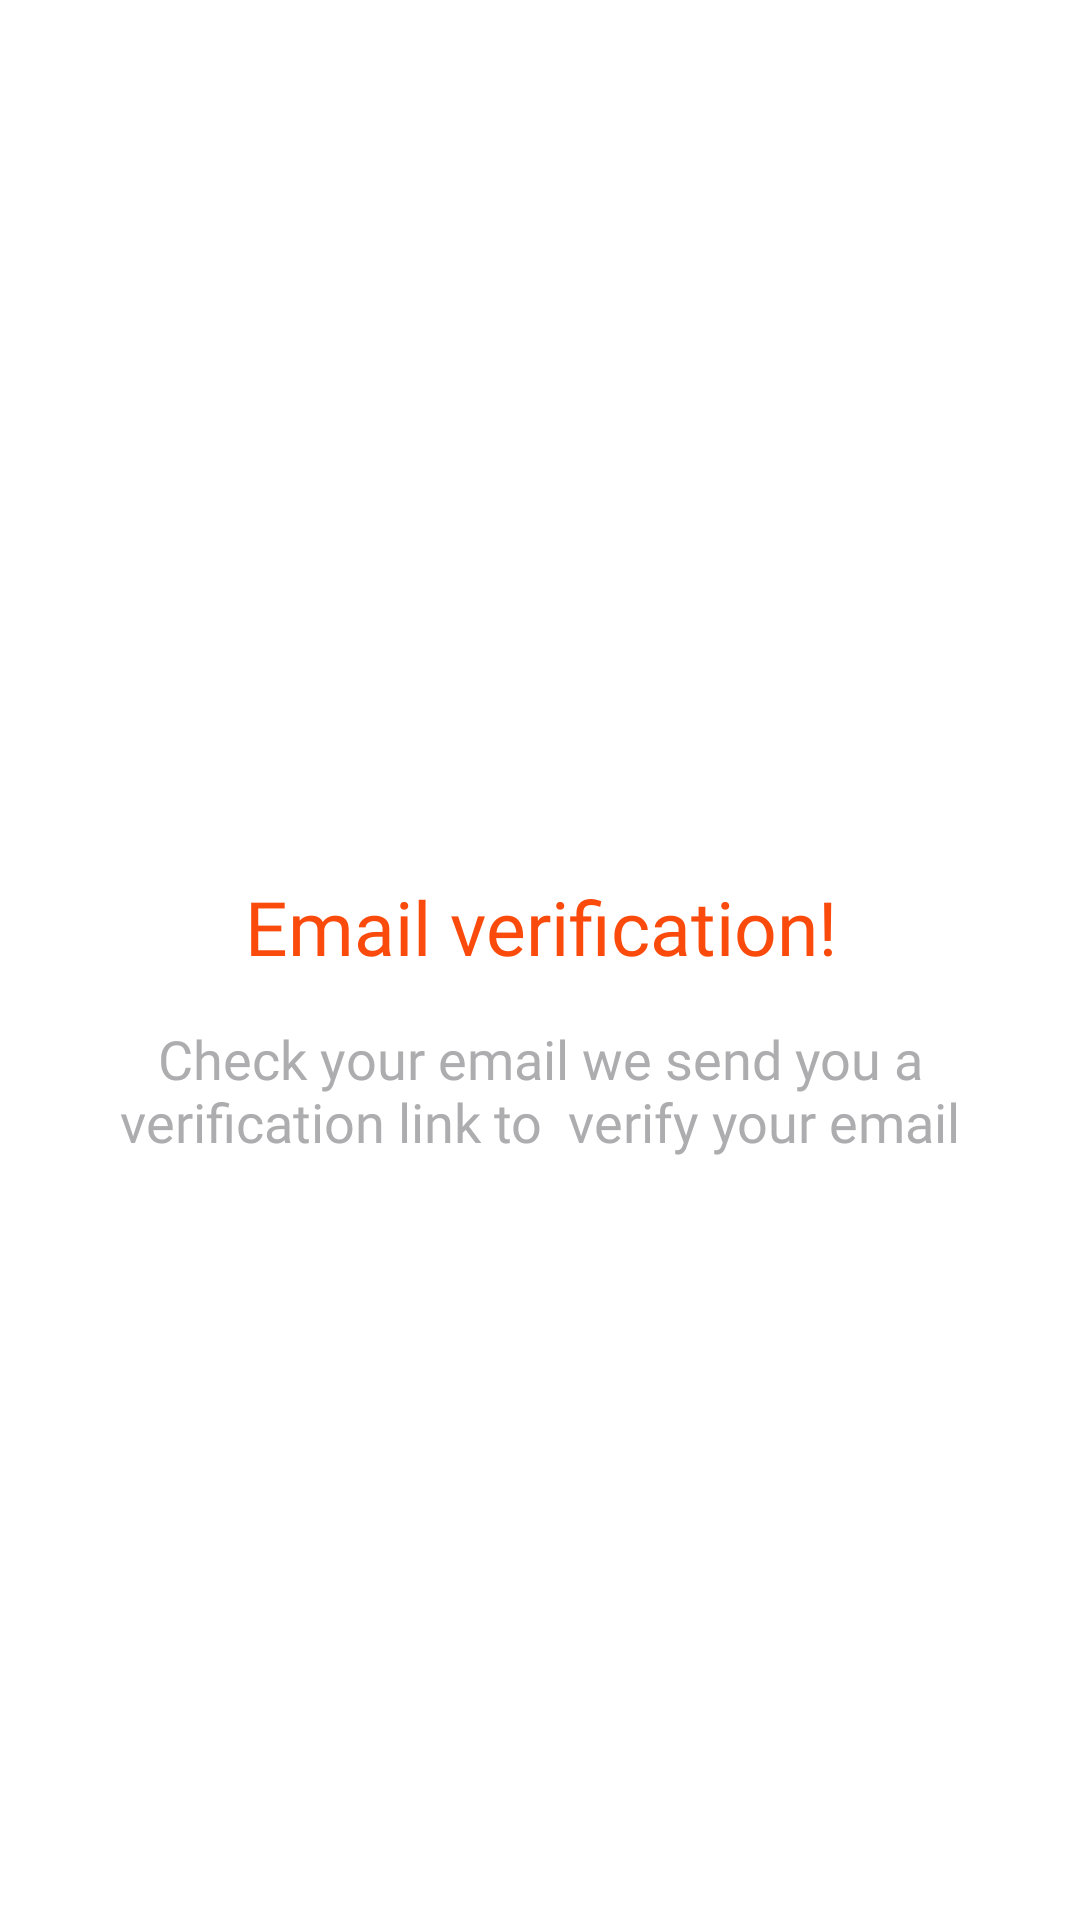

Produce the Android XML layout that renders to this screen, including the resource entries it uses.
<!-- AndroidManifest.xml: application theme Theme.FoodDelivery -->
<!-- res/layout/activity_email_verification.xml -->
<?xml version="1.0" encoding="utf-8"?>
<androidx.constraintlayout.widget.ConstraintLayout xmlns:android="http://schemas.android.com/apk/res/android"
    xmlns:app="http://schemas.android.com/apk/res-auto"
    xmlns:tools="http://schemas.android.com/tools"
    android:layout_width="match_parent"
    android:background="@color/white"
    android:layout_height="match_parent"
    tools:context=".entities.EmailVerificationActivity">

    <TextView
        android:id="@+id/textView3"
        android:layout_width="match_parent"
        android:layout_height="wrap_content"
        android:layout_marginTop="292dp"
        android:fontFamily="@font/sf_pro_rounded_heavy"
        android:gravity="center"
        android:text="Email verification!"
        android:textColor="@color/orange"
        android:textSize="25sp"
        app:layout_constraintEnd_toEndOf="parent"
        app:layout_constraintHorizontal_bias="0.0"
        app:layout_constraintStart_toStartOf="parent"
        app:layout_constraintTop_toTopOf="parent" />

    <TextView
        android:id="@+id/text2"
        android:layout_width="match_parent"
        android:layout_height="wrap_content"
        android:fontFamily="@font/sf_pro_text_regular"
        android:gravity="center"
        android:layout_margin="15dp"
        android:text="Check your email we send you a verification link to  verify your email"
        android:textColor="@color/secondItemsAndIcons"
        android:textSize="18sp"
        app:layout_constraintEnd_toEndOf="parent"
        app:layout_constraintHorizontal_bias="0.0"
        app:layout_constraintStart_toStartOf="parent"
        app:layout_constraintTop_toBottomOf="@+id/textView3" />

    <FrameLayout
        android:id="@+id/frameLayout2"
        android:layout_width="match_parent"
        android:layout_height="wrap_content"
        android:layout_marginStart="50dp"
        android:layout_marginEnd="50dp"
        android:layout_marginBottom="50dp"
        android:layout_marginTop="25dp"
        app:layout_constraintEnd_toEndOf="parent"
        app:layout_constraintStart_toStartOf="parent"
        app:layout_constraintTop_toBottomOf="@+id/text2">

        <ProgressBar
            android:id="@+id/verificationProgressBar"
            android:layout_width="wrap_content"
            android:layout_height="wrap_content"
            android:layout_gravity="center"
            android:elevation="5dp"
            android:indeterminateTint="@color/white"
            android:visibility="gone" />

        <androidx.appcompat.widget.AppCompatButton
            android:id="@+id/verificationButton"
            android:layout_width="match_parent"
            android:layout_height="@dimen/_50sdp"
            android:background="@drawable/butto_backgroud"
            android:fontFamily="@font/sf_pro_rounded_semibold"
            android:text="verify"
            android:textAllCaps="false"
            android:textColor="@color/white"
            android:textSize="18sp" />
    </FrameLayout>
</androidx.constraintlayout.widget.ConstraintLayout>
<!-- resources referenced by this layout -->
<resources>
  <color name="orange">#FA4A0C</color>
  <color name="secondItemsAndIcons">#ADADAF</color>
  <color name="white">#FFFFFFFF</color>
  <!-- drawable butto_backgroud (drawable) -->
  <?xml version="1.0" encoding="utf-8"?>
  <shape xmlns:android="http://schemas.android.com/apk/res/android"
      android:shape="rectangle">
      <corners android:radius="@dimen/_20sdp"/>
      <solid android:color="@color/orange"/>
  
  </shape>
  <style name="Theme.FoodDelivery" parent="Base.Theme.FoodDelivery">
  
      </style>
  <style name="Base.Theme.FoodDelivery" parent="Theme.Material3.DayNight.NoActionBar">
          
          <item name="colorPrimary">@color/white</item>
          <item name="statusBarBackground">@color/background</item>
          <item name="android:navigationBarColor">@android:color/transparent</item>
          <item name="android:windowContentTransitions">true</item>
      </style>
  <color name="background">#F2F2F2</color>
</resources>
